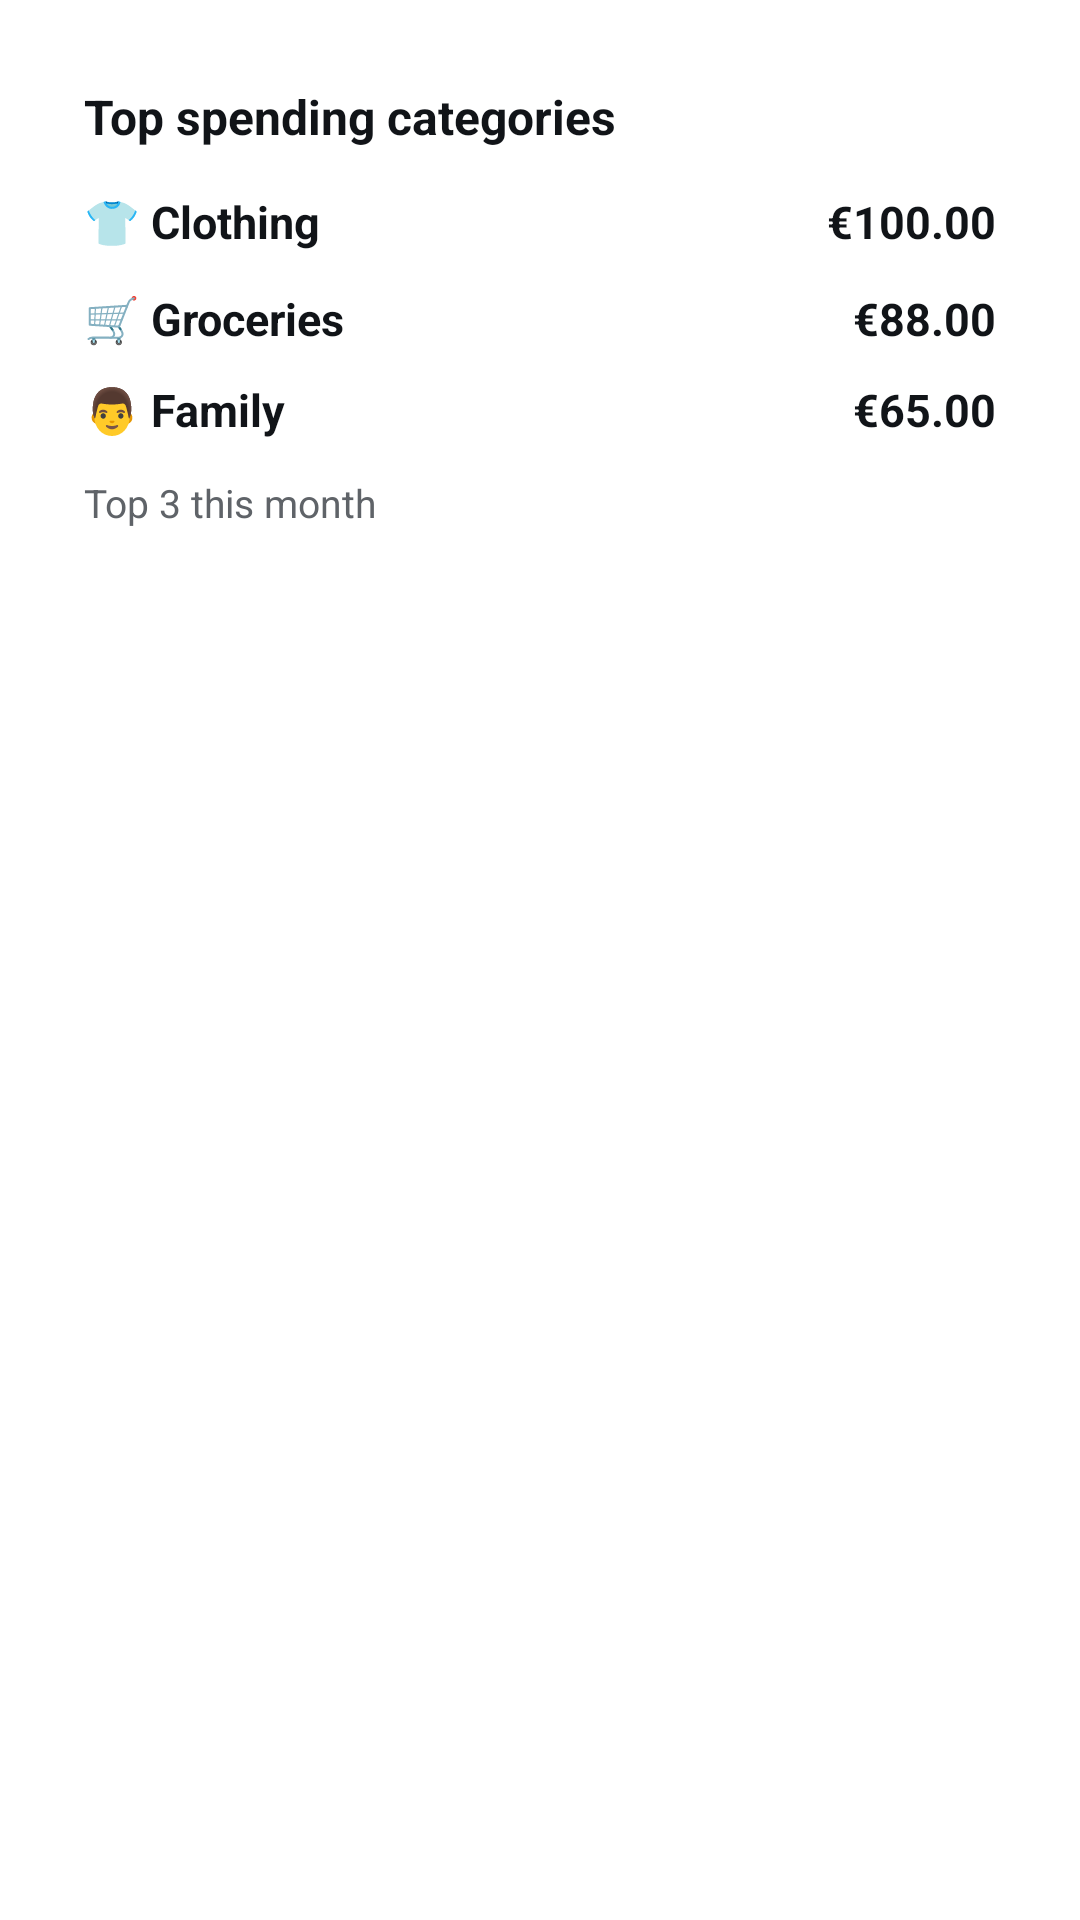

This screen was rendered from an Android layout file. Write that file and the resources it references.
<!-- AndroidManifest.xml: application theme Theme.Summ -->
<!-- res/layout/widget_top_categories_preview.xml -->
<?xml version="1.0" encoding="utf-8"?>
<LinearLayout xmlns:android="http://schemas.android.com/apk/res/android"
    android:layout_width="match_parent"
    android:layout_height="match_parent"
    android:background="@color/widget_preview_outer"
    android:orientation="vertical"
    android:padding="12dp">

    <LinearLayout
        android:layout_width="match_parent"
        android:layout_height="match_parent"
        android:background="@drawable/widget_preview_card"
        android:orientation="vertical"
        android:padding="16dp">

        <LinearLayout
            android:layout_width="match_parent"
            android:layout_height="wrap_content"
            android:gravity="center_vertical"
            android:orientation="horizontal">

            <TextView
                android:layout_width="wrap_content"
                android:layout_height="wrap_content"
                android:text="@string/widget_top_categories_title"
                android:textColor="@color/widget_preview_text_primary"
                android:textSize="16sp"
                android:textStyle="bold" />
        </LinearLayout>

        <LinearLayout
            android:layout_width="match_parent"
            android:layout_height="wrap_content"
            android:layout_marginTop="14dp"
            android:gravity="center_vertical"
            android:orientation="horizontal">

            <TextView
                android:layout_width="0dp"
                android:layout_height="wrap_content"
                android:layout_weight="1"
                android:text="👕 Clothing"
                android:textColor="@color/widget_preview_text_primary"
                android:textSize="15sp"
                android:textStyle="bold" />

            <TextView
                android:layout_width="wrap_content"
                android:layout_height="wrap_content"
                android:text="€100.00"
                android:textColor="@color/widget_preview_text_primary"
                android:textSize="15sp"
                android:textStyle="bold" />
        </LinearLayout>

        <LinearLayout
            android:layout_width="match_parent"
            android:layout_height="wrap_content"
            android:layout_marginTop="12dp"
            android:gravity="center_vertical"
            android:orientation="horizontal">

            <TextView
                android:layout_width="0dp"
                android:layout_height="wrap_content"
                android:layout_weight="1"
                android:text="🛒 Groceries"
                android:textColor="@color/widget_preview_text_primary"
                android:textSize="15sp"
                android:textStyle="bold" />

            <TextView
                android:layout_width="wrap_content"
                android:layout_height="wrap_content"
                android:text="€88.00"
                android:textColor="@color/widget_preview_text_primary"
                android:textSize="15sp"
                android:textStyle="bold" />
        </LinearLayout>

        <LinearLayout
            android:layout_width="match_parent"
            android:layout_height="wrap_content"
            android:layout_marginTop="10dp"
            android:gravity="center_vertical"
            android:orientation="horizontal">

            <TextView
                android:layout_width="0dp"
                android:layout_height="wrap_content"
                android:layout_weight="1"
                android:text="👨 Family"
                android:textColor="@color/widget_preview_text_primary"
                android:textSize="15sp"
                android:textStyle="bold" />

            <TextView
                android:layout_width="wrap_content"
                android:layout_height="wrap_content"
                android:text="€65.00"
                android:textColor="@color/widget_preview_text_primary"
                android:textSize="15sp"
                android:textStyle="bold" />
        </LinearLayout>

        <TextView
            android:layout_width="wrap_content"
            android:layout_height="wrap_content"
            android:layout_marginTop="12dp"
            android:text="Top 3 this month"
            android:textColor="@color/widget_preview_text_secondary"
            android:textSize="13sp" />
    </LinearLayout>
</LinearLayout>
<!-- resources referenced by this layout -->
<resources>
  <color name="widget_preview_outer">#FFFFFF</color>
  <color name="widget_preview_text_primary">#111418</color>
  <color name="widget_preview_text_secondary">#5F6368</color>
  <!-- drawable widget_preview_card (drawable) -->
  <?xml version="1.0" encoding="utf-8"?>
  <shape xmlns:android="http://schemas.android.com/apk/res/android">
      <solid android:color="@color/widget_preview_card_fill" />
      <corners android:radius="24dp" />
  </shape>
  <string name="widget_top_categories_title">Top spending categories</string>
  <style name="Theme.Summ" parent="Theme.AppCompat.DayNight.NoActionBar" />
  <color name="widget_preview_card_fill">#FFFFFF</color>
</resources>
